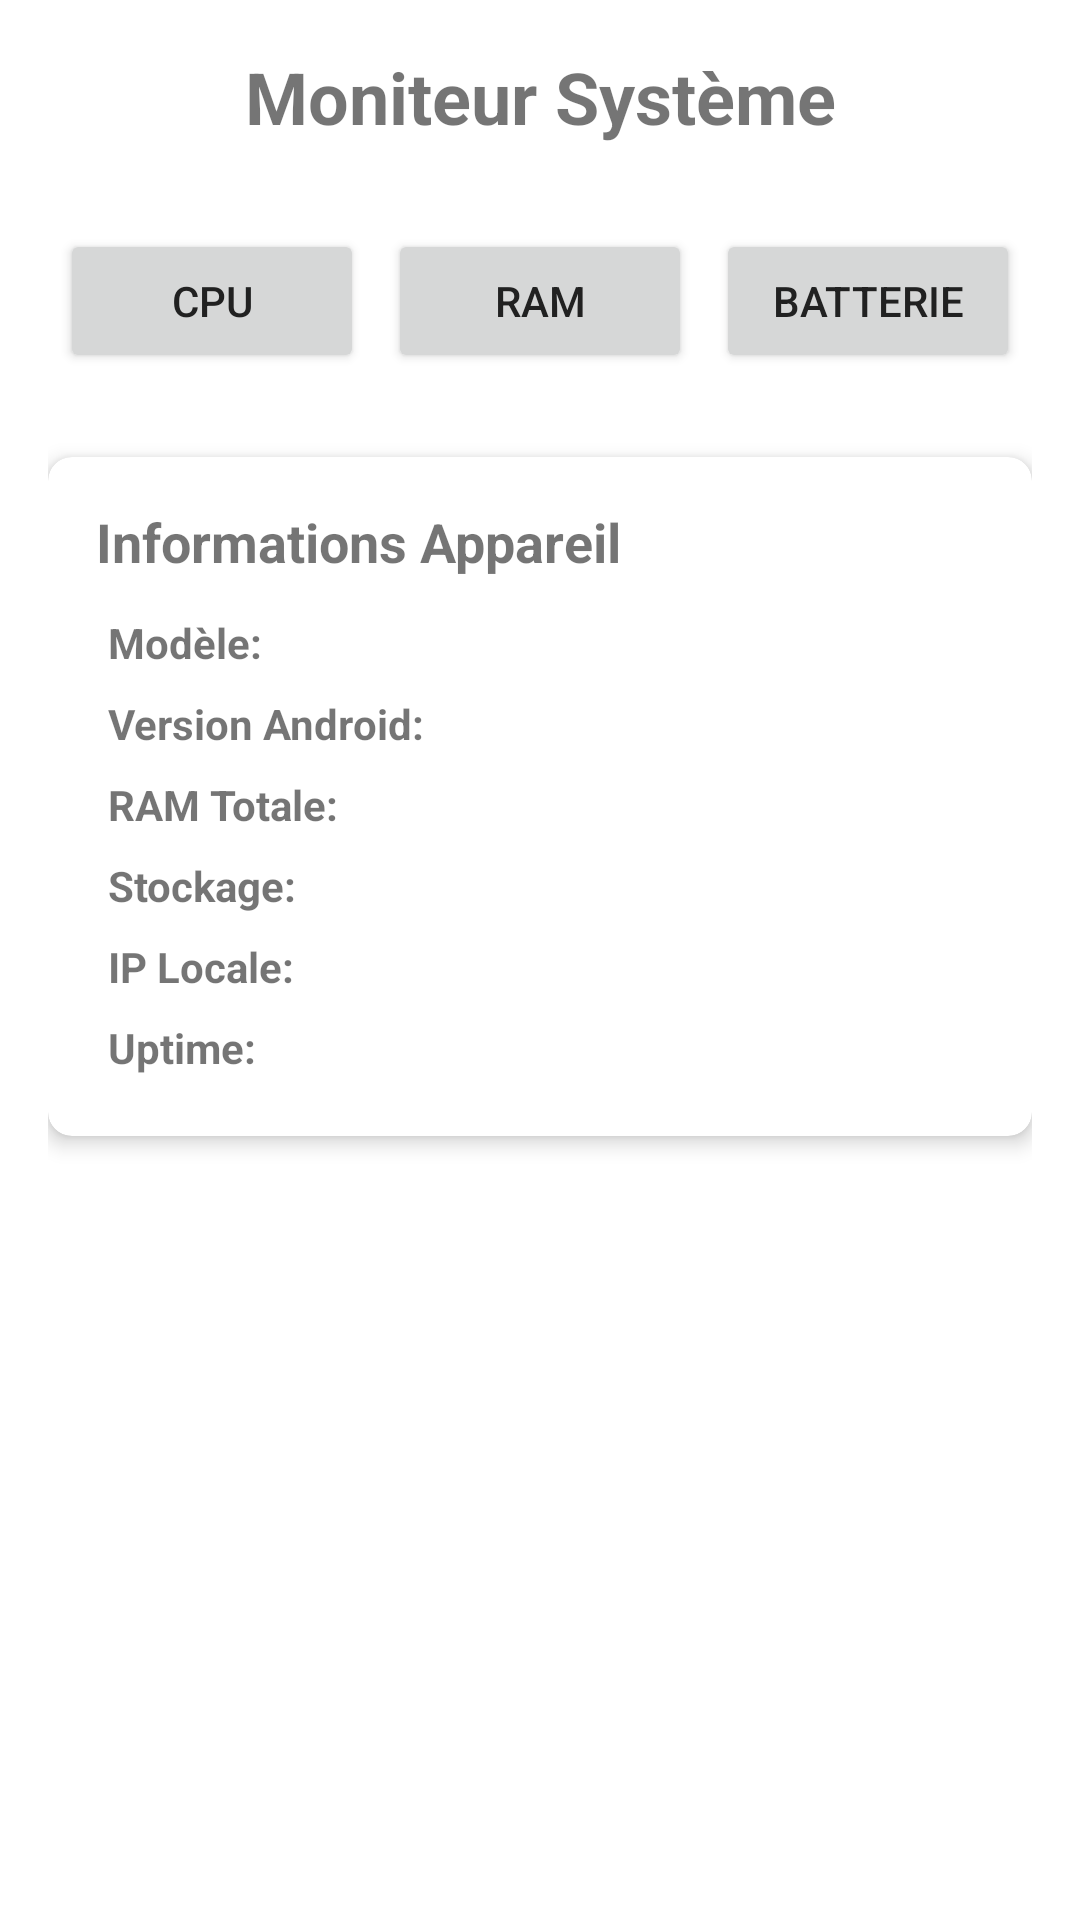

Produce the Android XML layout that renders to this screen, including the resource entries it uses.
<!-- AndroidManifest.xml: application theme Theme.SystemMonitor -->
<!-- res/layout/activity_main.xml -->
<androidx.constraintlayout.widget.ConstraintLayout xmlns:android="http://schemas.android.com/apk/res/android"
    xmlns:app="http://schemas.android.com/apk/res-auto"
    android:layout_width="match_parent"
    android:layout_height="match_parent"
    android:padding="16dp">

    <TextView
        android:id="@+id/tvTitle"
        android:layout_width="wrap_content"
        android:layout_height="wrap_content"
        android:text="Moniteur Système"
        android:textSize="24sp"
        android:textStyle="bold"
        app:layout_constraintTop_toTopOf="parent"
        app:layout_constraintStart_toStartOf="parent"
        app:layout_constraintEnd_toEndOf="parent" />

    <LinearLayout
        android:id="@+id/buttonContainer"
        android:layout_width="match_parent"
        android:layout_height="wrap_content"
        android:orientation="horizontal"
        android:layout_marginTop="24dp"
        app:layout_constraintTop_toBottomOf="@id/tvTitle">

        <Button
            android:id="@+id/btnCpu"
            android:layout_width="0dp"
            android:layout_height="wrap_content"
            android:layout_weight="1"
            android:text="CPU"
            android:layout_margin="4dp" />

        <Button
            android:id="@+id/btnRam"
            android:layout_width="0dp"
            android:layout_height="wrap_content"
            android:layout_weight="1"
            android:text="RAM"
            android:layout_margin="4dp" />

        <Button
            android:id="@+id/btnBattery"
            android:layout_width="0dp"
            android:layout_height="wrap_content"
            android:layout_weight="1"
            android:text="Batterie"
            android:layout_margin="4dp" />
    </LinearLayout>

    <androidx.cardview.widget.CardView
        android:id="@+id/deviceInfoCard"
        android:layout_width="match_parent"
        android:layout_height="wrap_content"
        android:layout_marginTop="24dp"
        app:cardCornerRadius="8dp"
        app:cardElevation="4dp"
        app:layout_constraintTop_toBottomOf="@id/buttonContainer">

        <LinearLayout
            android:id="@+id/deviceInfoContainer"
            android:layout_width="match_parent"
            android:layout_height="wrap_content"
            android:orientation="vertical"
            android:padding="16dp">

            <TextView
                android:layout_width="match_parent"
                android:layout_height="wrap_content"
                android:text="Informations Appareil"
                android:textSize="18sp"
                android:textStyle="bold" />

            <TableLayout
                android:layout_width="match_parent"
                android:layout_height="wrap_content"
                android:layout_marginTop="8dp">

                <TableRow>
                    <TextView
                        android:layout_width="wrap_content"
                        android:layout_height="wrap_content"
                        android:text="Modèle:"
                        android:textStyle="bold"
                        android:padding="4dp" />
                    <TextView
                        android:id="@+id/tvDeviceModel"
                        android:layout_width="wrap_content"
                        android:layout_height="wrap_content"
                        android:padding="4dp" />
                </TableRow>

                <TableRow>
                    <TextView
                        android:layout_width="wrap_content"
                        android:layout_height="wrap_content"
                        android:text="Version Android:"
                        android:textStyle="bold"
                        android:padding="4dp" />
                    <TextView
                        android:id="@+id/tvAndroidVersion"
                        android:layout_width="wrap_content"
                        android:layout_height="wrap_content"
                        android:padding="4dp" />
                </TableRow>

                <TableRow>
                    <TextView
                        android:layout_width="wrap_content"
                        android:layout_height="wrap_content"
                        android:text="RAM Totale:"
                        android:textStyle="bold"
                        android:padding="4dp" />
                    <TextView
                        android:id="@+id/tvTotalRam"
                        android:layout_width="wrap_content"
                        android:layout_height="wrap_content"
                        android:padding="4dp" />
                </TableRow>

                <TableRow>
                    <TextView
                        android:layout_width="wrap_content"
                        android:layout_height="wrap_content"
                        android:text="Stockage:"
                        android:textStyle="bold"
                        android:padding="4dp" />
                    <TextView
                        android:id="@+id/tvStorage"
                        android:layout_width="wrap_content"
                        android:layout_height="wrap_content"
                        android:padding="4dp" />
                </TableRow>

                <TableRow>
                    <TextView
                        android:layout_width="wrap_content"
                        android:layout_height="wrap_content"
                        android:text="IP Locale:"
                        android:textStyle="bold"
                        android:padding="4dp" />
                    <TextView
                        android:id="@+id/tvLocalIp"
                        android:layout_width="wrap_content"
                        android:layout_height="wrap_content"
                        android:padding="4dp" />
                </TableRow>

                <TableRow>
                    <TextView
                        android:layout_width="wrap_content"
                        android:layout_height="wrap_content"
                        android:text="Uptime:"
                        android:textStyle="bold"
                        android:padding="4dp" />
                    <TextView
                        android:id="@+id/tvUptime"
                        android:layout_width="wrap_content"
                        android:layout_height="wrap_content"
                        android:padding="4dp" />
                </TableRow>
            </TableLayout>
        </LinearLayout>
    </androidx.cardview.widget.CardView>

    <ImageView
        android:id="@+id/refreshAnimation"
        android:layout_width="24dp"
        android:layout_height="24dp"
        android:src="@drawable/ic_refresh"
        android:visibility="gone"
        app:layout_constraintTop_toTopOf="@id/deviceInfoCard"
        app:layout_constraintEnd_toEndOf="@id/deviceInfoCard"
        android:layout_margin="8dp" />

</androidx.constraintlayout.widget.ConstraintLayout>
<!-- resources referenced by this layout -->
<resources>
  <style name="Theme.SystemMonitor" parent="Theme.MaterialComponents.Light.DarkActionBar">
          <item name="colorPrimary">@color/primary</item>
          <item name="colorPrimaryDark">@color/primary_dark</item>
          <item name="colorAccent">@color/accent</item>
          <item name="android:windowBackground">@color/background_light</item>
          <item name="android:textColorPrimary">@color/text_primary_light</item>
          <item name="android:textColorSecondary">@color/text_secondary_light</item>
      </style>
  <color name="primary">#2196F3</color>
  <color name="primary_dark">#1976D2</color>
  <color name="accent">#FF4081</color>
  <color name="background_light">#FFFFFF</color>
  <color name="text_primary_light">#212121</color>
  <color name="text_secondary_light">#757575</color>
</resources>
